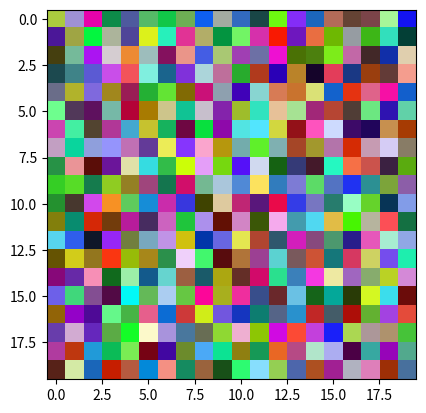

The script that saved this image: (Note: this script raises an exception after producing the figure.)
import numpy as np
import matplotlib.pyplot as plt
from tqdm import tqdm
import random
import copy
import math

# because 42 is the answer to life, the universe
np.random.seed(42)

class SOM(object):
	# numData is the number of data to be organized
	# dimension is the number of dimensions the data has, which can be pixel dimensions
	def __init__(self, mapSize, numData, dimension, epsilon):
		self.weights = self.initWeights(mapSize, dimension)
		self.learningRate = epsilon
		self.numData = numData
		self.mapSize = mapSize
		self.dimension = dimension

	def initWeights(self, n, d):
		table = []
		# number of rows times
		for i in range(n):
			row = []
			# number of columns
			for j in range(n):
				# represents one point in the table which is an array of dimension length
				row.append(np.random.rand(d))

			table.append(np.array(row))

		return np.array(table)

	def getWeights(self):
		return self.weights

	def train(self, inputData, timeStep):
		# compute the best matching unit for that node
		bmu = self.BMU(inputData[timeStep])

		coordinates = np.indices((self.mapSize, self.mapSize)).swapaxes(0, 2).swapaxes(0, 1)

		distance = coordinates - bmu

		distance = np.array([[np.linalg.norm(distance[i][j])] * self.dimension for i in range(len(distance)) for j in range(len(distance[i]))])

		distance = distance.reshape(self.mapSize, self.mapSize, self.dimension)

		lRatio = self.learningRatio(timeStep)

		lRadius = self.learningRadius(timeStep, distance)

		self.weights += lRatio * lRadius * (inputData[timeStep] - self.weights)


	# from all the nodes finds the best matching unit by calculating
	# the euclidian distance
	def BMU(self, inputData):
		# convert the inputData to numpy array so that we can use numpy methods on it
		inputData = np.array(inputData)

		# to make shallow copy and avoid the same variable pointing to the same variable
		bmu = copy.copy(self.weights)

		# following the formula for euclidian distance
		bmu -= inputData
		bmu = np.square(bmu)

		minimumVal = float("inf")

		for i in range(len(bmu)):
			for j in range(len(bmu[i])):
				sumVal = np.sum(bmu[i][j])
				if sumVal < minimumVal:
					minimumVal = sumVal
					index = (i, j)

		# argmin returns just flatten, serial index, 
		# so convert it using unravel_index
		return index

	def learningRatio(self, iterationNum):
		return self.learningRate * math.exp((1 - iterationNum) / float(self.numData / 4))

	def learningRadius(self, iterationNum, distance):
		return np.exp(-distance**2 / (2 * math.pow((float(self.mapSize / 2) * math.exp((1 - iterationNum) / float(self.numData / 4))), 2)))

def main():
	randomPixels = np.random.rand(1000,3)

	som = SOM(20, 1000, 3, 0.1)

	plt.imshow(som.getWeights(), interpolation='none')
	plt.savefig("init.png")

	for i in tqdm(range(1000)):
		som.train(teachers, i)

	plt.imshow(som.getWeights(), interpolation='none')
	plt.savefig("final.png")



if __name__ == "__main__":
	main()
